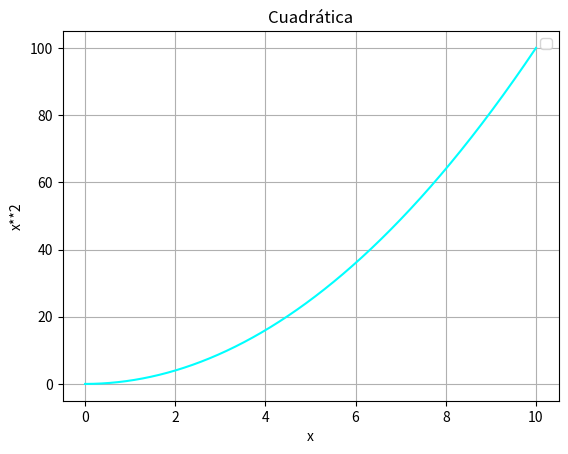

Source code (Python):
# Guardado con el nombre de 12_GraficaCuadratica.py
import matplotlib.pyplot as plt
import numpy as np
#import math

x = np.linspace(0, 10, 5000)

fig, ax = plt.subplots()  # Crea la figura y los ejes.
ax.plot(x, x*x,'cyan')  # Grafica una funcion cuadratica
 

ax.set_xlabel('x')  # Agrega una etiqueta en el eje x(axe)
ax.set_ylabel('x**2')  # Agrega una etiqueta en el eje y(axe)
ax.set_title("Cuadrática")  # Agrega un título a los ejes(axes).
ax.legend()  # Imprime la leyenda.
plt.grid(True) #Dibuja la cuadrícula

plt.show() # Llama a la gráfica para que se muestre.

print("Gráfica de x**2") 
print("----- Fin del Programa -----") 